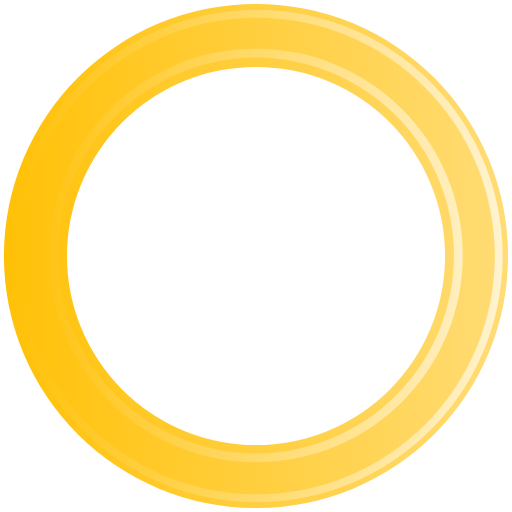
t = 0.00 s
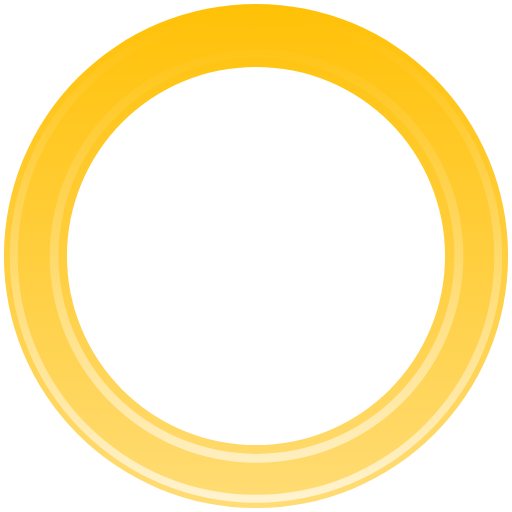
t = 0.35 s
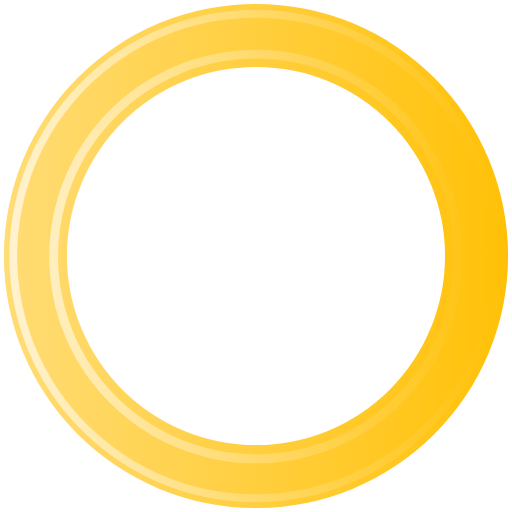
t = 0.70 s
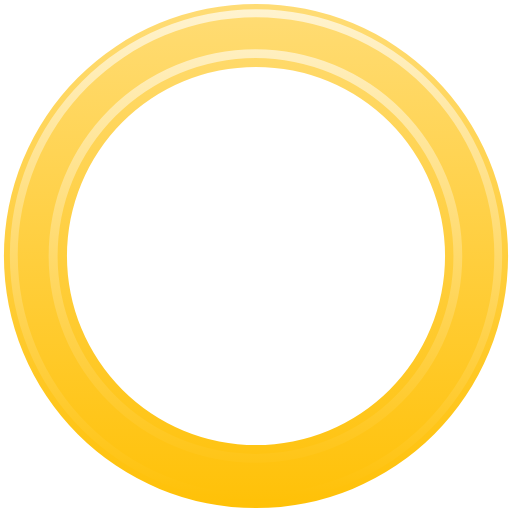
t = 1.05 s

The animated SVG that drew these frames (rendered in a browser with its animation timeline set to each time). Animation: 1 SMIL element (animateTransform=1); one cycle of 1.40 s, repeats indefinitely.

<?xml version="1.0" encoding="UTF-8" standalone="no"?><svg xmlns:svg="http://www.w3.org/2000/svg" xmlns="http://www.w3.org/2000/svg" xmlns:xlink="http://www.w3.org/1999/xlink" version="1.0" width="64px" height="64px" viewBox="0 0 128 128" xml:space="preserve"><g><linearGradient id="linear-gradient"><stop offset="0%" stop-color="#ffc107"/><stop offset="100%" stop-color="#ffdc75"/></linearGradient><linearGradient id="linear-gradient2"><stop offset="0%" stop-color="#ffc107"/><stop offset="100%" stop-color="#fff3d0"/></linearGradient><path d="M64 .98A63.02 63.02 0 1 1 .98 64 63.02 63.02 0 0 1 64 .98zm0 15.76A47.26 47.26 0 1 1 16.74 64 47.26 47.26 0 0 1 64 16.74z" fill-rule="evenodd" fill="url(#linear-gradient)"/><path d="M64.12 125.54A61.54 61.54 0 1 1 125.66 64a61.54 61.54 0 0 1-61.54 61.54zm0-121.1A59.57 59.57 0 1 0 123.7 64 59.57 59.57 0 0 0 64.1 4.43zM64 115.56a51.7 51.7 0 1 1 51.7-51.7 51.7 51.7 0 0 1-51.7 51.7zM64 14.4a49.48 49.48 0 1 0 49.48 49.48A49.48 49.48 0 0 0 64 14.4z" fill-rule="evenodd" fill="url(#linear-gradient2)"/><animateTransform attributeName="transform" type="rotate" from="0 64 64" to="360 64 64" dur="1400ms" repeatCount="indefinite"></animateTransform></g></svg>
